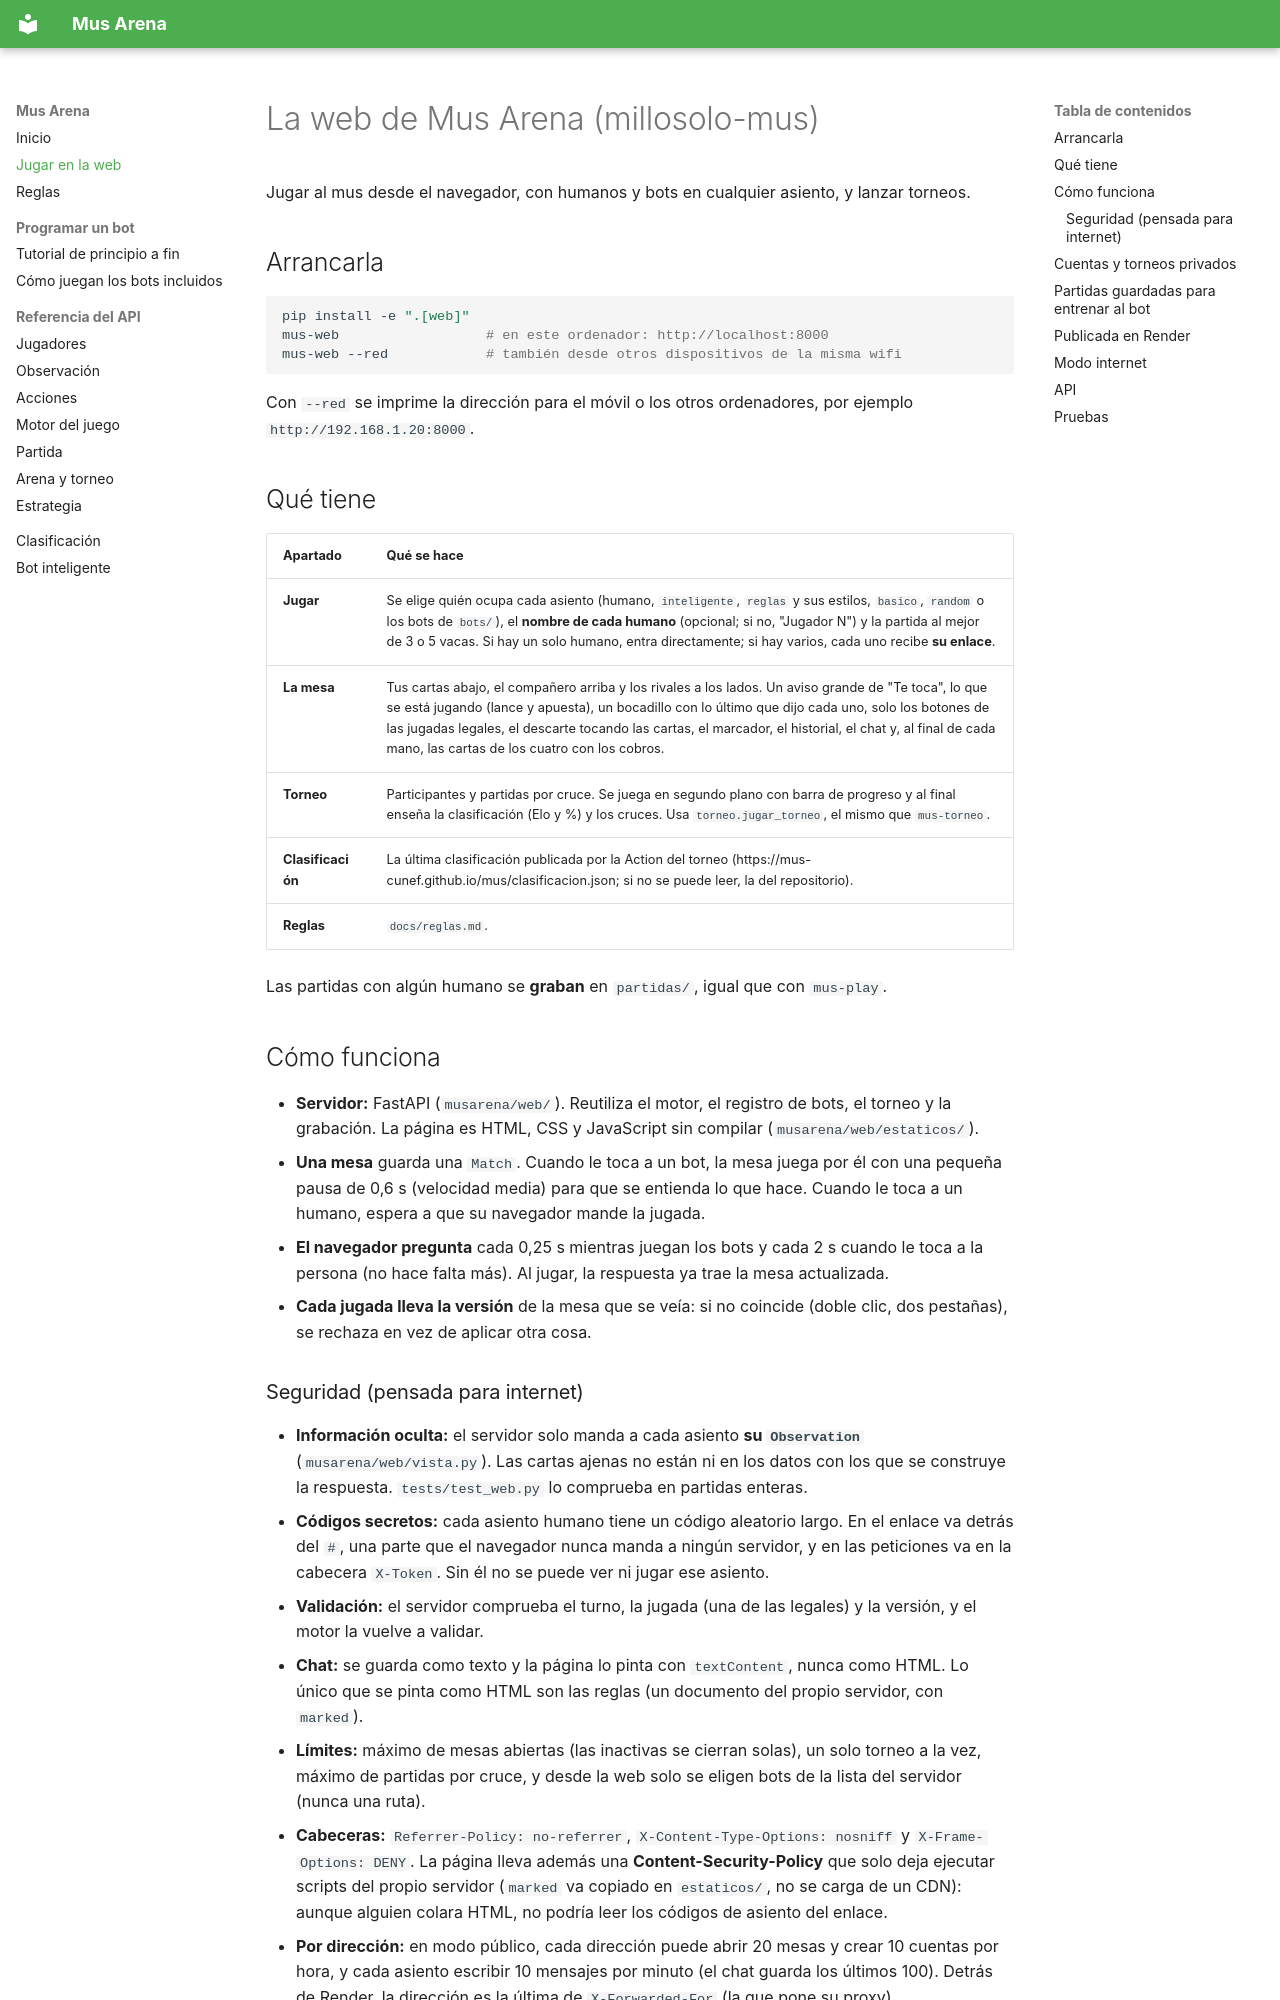

repository: mus-cunef/mus · page: web/index.html · generator: mkdocs

# La web de Mus Arena (millosolo-mus)

Jugar al mus desde el navegador, con humanos y bots en cualquier asiento, y lanzar torneos.

## Arrancarla

```bash
pip install -e ".[web]"
mus-web                  # en este ordenador: http://localhost:8000
mus-web --red            # también desde otros dispositivos de la misma wifi
```

Con `--red` se imprime la dirección para el móvil o los otros ordenadores, por ejemplo
`http://192.168.1.20:8000`.

## Qué tiene

| Apartado | Qué se hace |
| --- | --- |
| **Jugar** | Se elige quién ocupa cada asiento (humano, `inteligente`, `reglas` y sus estilos, `basico`, `random` o los bots de `bots/`), el **nombre de cada humano** (opcional; si no, "Jugador N") y la partida al mejor de 3 o 5 vacas. Si hay un solo humano, entra directamente; si hay varios, cada uno recibe **su enlace**. |
| **La mesa** | Tus cartas abajo, el compañero arriba y los rivales a los lados. Un aviso grande de "Te toca", lo que se está jugando (lance y apuesta), un bocadillo con lo último que dijo cada uno, solo los botones de las jugadas legales, el descarte tocando las cartas, el marcador, el historial, el chat y, al final de cada mano, las cartas de los cuatro con los cobros. |
| **Torneo** | Participantes y partidas por cruce. Se juega en segundo plano con barra de progreso y al final enseña la clasificación (Elo y %) y los cruces. Usa `torneo.jugar_torneo`, el mismo que `mus-torneo`. |
| **Clasificación** | La última clasificación publicada por la Action del torneo (https://mus-cunef.github.io/mus/clasificacion.json; si no se puede leer, la del repositorio). |
| **Reglas** | `docs/reglas.md`. |

Las partidas con algún humano se **graban** en `partidas/`, igual que con `mus-play`.

## Cómo funciona

- **Servidor:** FastAPI (`musarena/web/`). Reutiliza el motor, el registro de bots, el torneo y la
  grabación. La página es HTML, CSS y JavaScript sin compilar (`musarena/web/estaticos/`).
- **Una mesa** guarda una `Match`. Cuando le toca a un bot, la mesa juega por él con una pequeña
  pausa de 0,6 s (velocidad media) para que se entienda lo que hace. Cuando le toca a un humano,
  espera a que su navegador mande la jugada.
- **El navegador pregunta** cada 0,25 s mientras juegan los bots y cada 2 s cuando le toca a la
  persona (no hace falta más). Al jugar, la respuesta ya trae la mesa actualizada.
- **Cada jugada lleva la versión** de la mesa que se veía: si no coincide (doble clic, dos
  pestañas), se rechaza en vez de aplicar otra cosa.
